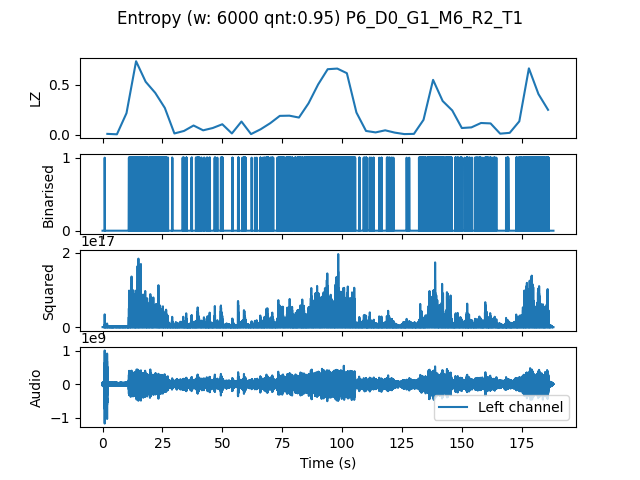

The file beside this chart, header and first rows:
, t0, LZ, CTW
mean, 282383, 0.2051, 0.2806
0.0, 0.0, 0.008367, 0.002385
4.0, 4.0, 0.004184, 0.0004299
8.0, 8.0, 0.2155, 0.6633
12.0, 12.0, 0.7342, 0.7855
16.0, 16.0, 0.5292, 0.6195
20.0, 20.0, 0.4184, 0.4532
24.0, 24.0, 0.2677, 0.4681
28.0, 28.0, 0.01255, 0.01017
32.0, 32.0, 0.03765, 0.05823
36.0, 36.0, 0.09204, 0.2586
40.0, 40.0, 0.04393, 0.04424
44.0, 44.0, 0.06694, 0.08608
48.0, 48.0, 0.1046, 0.1766
52.0, 52.0, 0.01255, 0.01017
56.0, 56.0, 0.1318, 0.3018
60.0, 60.0, 0.006275, 0.004336
64.0, 64.0, 0.05439, 0.07826
68.0, 68.0, 0.115, 0.1991
72.0, 72.0, 0.1883, 0.3694
76.0, 76.0, 0.1904, 0.3697
80.0, 80.0, 0.1715, 0.3384
84.0, 84.0, 0.3138, 0.3506
88.0, 88.0, 0.502, 0.5629
92.0, 92.0, 0.6547, 0.6909
96.0, 96.0, 0.661, 0.7179
100.0, 100.0, 0.615, 0.6588
104.0, 104.0, 0.2217, 0.3636
108.0, 108.0, 0.03765, 0.05027
112.0, 112.0, 0.02301, 0.01744
116.0, 116.0, 0.04393, 0.04573
120.0, 120.0, 0.02092, 0.01838
124.0, 124.0, 0.006275, 0.002385
128.0, 128.0, 0.008367, 0.002385
132.0, 132.0, 0.1485, 0.1938
136.0, 136.0, 0.548, 0.6192
140.0, 140.0, 0.3368, 0.4396
144.0, 144.0, 0.2426, 0.3816
148.0, 148.0, 0.06694, 0.07861
152.0, 152.0, 0.07321, 0.07292
156.0, 156.0, 0.1171, 0.2567
160.0, 160.0, 0.113, 0.1555
164.0, 164.0, 0.01046, 0.008229
168.0, 168.0, 0.01883, 0.01984
172.0, 172.0, 0.1339, 0.2427
176.0, 176.0, 0.6631, 0.7867
180.0, 180.0, 0.4058, 0.4644
184.0, 184.0, 0.2489, 0.6887
